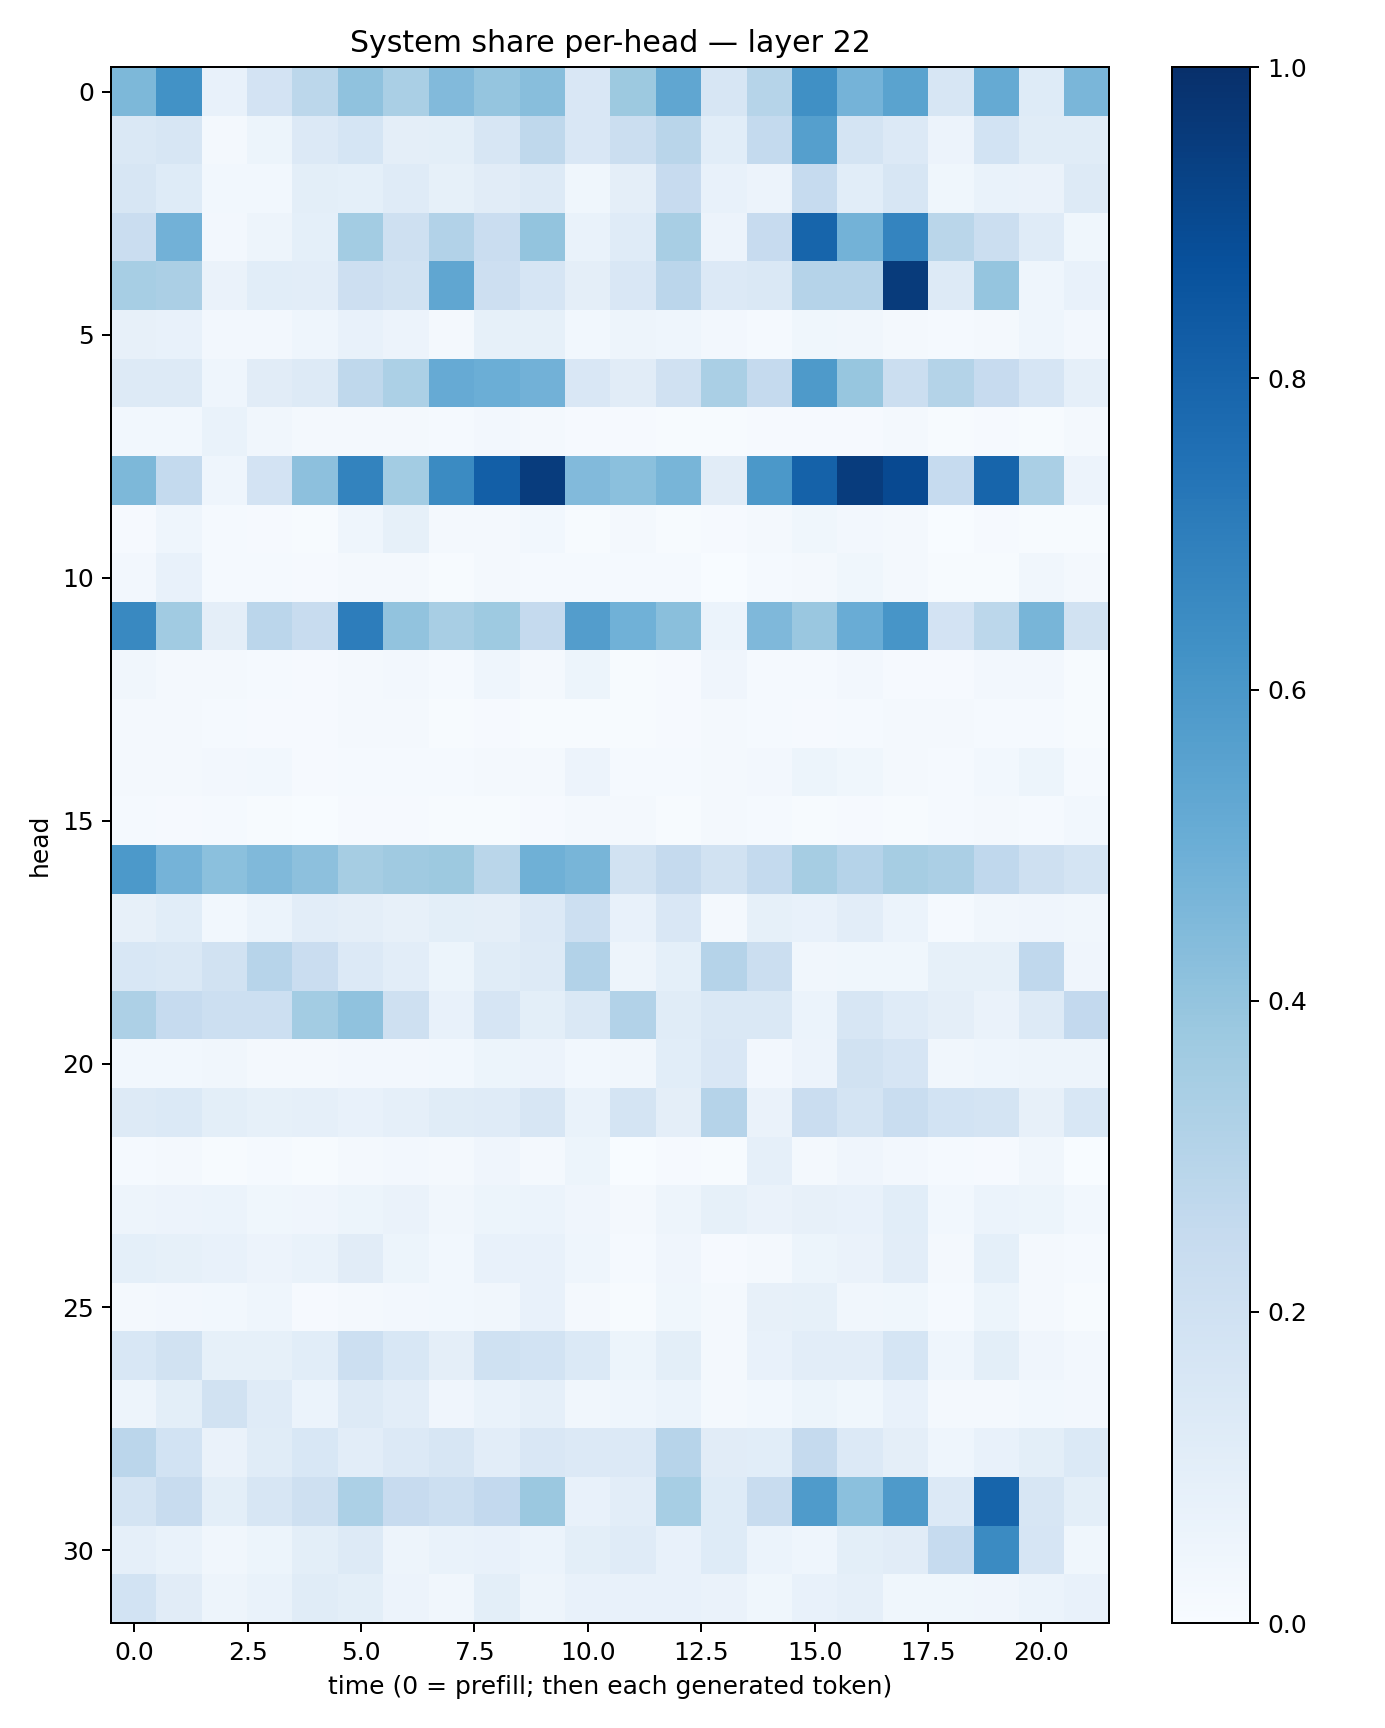

Data behind this chart, as committed beside it:
0.4532487, 0.6235001, 0.07123742, 0.18352582, 0.2804916, 0.40821677, 0.33728084, 0.44240522, 0.39680564, 0.4267555, 0.15228719, 0.3787615, 0.5336292, 0.15765332, 0.29781455, 0.6317097, 0.47475594, 0.54997706, 0.15709634, 0.5169573, 0.12293944, 0.46254736
0.1445, 0.1565, 0.02013, 0.0539, 0.134, 0.1711, 0.09463, 0.1006, 0.1583, 0.2704, 0.1502, 0.2216, 0.2926, 0.1085, 0.2547, 0.5664, 0.1758, 0.1365, 0.05735, 0.186, 0.1159, 0.1133
0.1619, 0.1238, 0.02998, 0.02747, 0.09954, 0.09213, 0.12, 0.08577, 0.1104, 0.1307, 0.03538, 0.09472, 0.2435, 0.07198, 0.05507, 0.2473, 0.1078, 0.1614, 0.03613, 0.06711, 0.06621, 0.1311
0.2281, 0.4827, 0.02597, 0.04815, 0.09356, 0.3581, 0.207, 0.3104, 0.23, 0.4009, 0.06833, 0.1195, 0.3434, 0.05775, 0.2422, 0.7938, 0.4799, 0.6742, 0.2871, 0.2259, 0.1193, 0.03587
0.344, 0.3335, 0.06558, 0.1074, 0.1016, 0.2125, 0.1915, 0.5328, 0.2128, 0.1646, 0.09379, 0.152, 0.2851, 0.1329, 0.1477, 0.304, 0.3045, 0.9563, 0.1286, 0.3963, 0.04309, 0.07359
0.08149, 0.07611, 0.02656, 0.02582, 0.04509, 0.0706, 0.05747, 0.01895, 0.0843, 0.0824, 0.0284, 0.04892, 0.04452, 0.02656, 0.01222, 0.03629, 0.03503, 0.02285, 0.01423, 0.01579, 0.04502, 0.02628
0.1266, 0.1309, 0.04577, 0.1122, 0.128, 0.2733, 0.3294, 0.514, 0.4988, 0.4816, 0.1502, 0.1096, 0.1959, 0.3398, 0.2526, 0.5869, 0.3928, 0.219, 0.3062, 0.2458, 0.1646, 0.08772
0.03084, 0.03034, 0.06937, 0.0314, 0.01847, 0.02325, 0.01716, 0.01267, 0.02364, 0.02282, 0.01049, 0.008613, 0.006399, 0.003928, 0.007831, 0.008388, 0.009538, 0.0176, 0.006117, 0.01132, 0.007326, 0.01642
0.4552, 0.255, 0.04521, 0.1808, 0.416, 0.6759, 0.3569, 0.6493, 0.8186, 0.9523, 0.4419, 0.4188, 0.4657, 0.1097, 0.5948, 0.8068, 0.953, 0.9001, 0.2494, 0.7947, 0.339, 0.05728
0.01035, 0.04481, 0.01551, 0.009116, 0.007441, 0.04484, 0.08422, 0.02209, 0.02212, 0.02817, 0.007301, 0.01774, 0.007654, 0.008264, 0.01698, 0.03644, 0.02377, 0.016, 0.002951, 0.007946, 0.007012, 0.004894
0.02644, 0.0779, 0.01223, 0.01255, 0.008351, 0.01898, 0.02308, 0.005098, 0.0168, 0.01339, 0.01549, 0.01325, 0.01237, 0.001849, 0.01503, 0.02314, 0.03835, 0.01675, 0.00723, 0.006133, 0.03369, 0.01614
0.6584, 0.3666, 0.09398, 0.2816, 0.2395, 0.6998, 0.4027, 0.3409, 0.3723, 0.2531, 0.5725, 0.4882, 0.4257, 0.05876, 0.4519, 0.3854, 0.5055, 0.607, 0.1802, 0.2801, 0.4669, 0.195
0.03276, 0.01836, 0.01592, 0.01424, 0.008505, 0.01708, 0.02541, 0.01241, 0.04446, 0.02178, 0.05159, 0.006126, 0.01027, 0.04243, 0.01349, 0.01173, 0.0246, 0.009429, 0.01036, 0.02717, 0.02538, 0.004994
0.01599, 0.01618, 0.01368, 0.009071, 0.009562, 0.01866, 0.01884, 0.005558, 0.008689, 0.006144, 0.004442, 0.00425, 0.009885, 0.02091, 0.01471, 0.01015, 0.01403, 0.01604, 0.01587, 0.01221, 0.01265, 0.005989
0.01589, 0.01996, 0.02358, 0.02849, 0.01088, 0.01504, 0.01527, 0.0139, 0.0157, 0.01871, 0.05473, 0.01296, 0.01396, 0.02149, 0.0235, 0.05464, 0.03814, 0.0234, 0.01342, 0.02913, 0.05092, 0.01448
0.01562, 0.00817, 0.01277, 0.006464, 0.00363, 0.01098, 0.01012, 0.005446, 0.006939, 0.007944, 0.0188, 0.01742, 0.006842, 0.02001, 0.01281, 0.006777, 0.009712, 0.00624, 0.01173, 0.01721, 0.0118, 0.0283
0.5924, 0.4743, 0.418, 0.4484, 0.416, 0.3507, 0.3678, 0.3753, 0.288, 0.4918, 0.468, 0.1935, 0.2518, 0.1876, 0.2547, 0.3507, 0.3045, 0.3496, 0.3337, 0.2675, 0.2065, 0.1789
0.08077, 0.1089, 0.0302, 0.0616, 0.1043, 0.09398, 0.08089, 0.1007, 0.09751, 0.1348, 0.2174, 0.07551, 0.1493, 0.02277, 0.08302, 0.07387, 0.1017, 0.06105, 0.01509, 0.03391, 0.04039, 0.03434
0.1562, 0.1453, 0.1909, 0.2955, 0.2266, 0.1342, 0.1052, 0.05131, 0.1163, 0.131, 0.3114, 0.04926, 0.09305, 0.3046, 0.2232, 0.03257, 0.03901, 0.03839, 0.08303, 0.08569, 0.2664, 0.0404
0.3242, 0.2468, 0.2159, 0.2155, 0.356, 0.4082, 0.2052, 0.07433, 0.1666, 0.09956, 0.1439, 0.3098, 0.1155, 0.1468, 0.1417, 0.06244, 0.1571, 0.1195, 0.09563, 0.0638, 0.1322, 0.2603
0.02938, 0.03038, 0.03426, 0.02197, 0.02235, 0.02367, 0.02561, 0.02933, 0.05121, 0.05812, 0.0282, 0.03229, 0.1057, 0.152, 0.02622, 0.05687, 0.188, 0.1678, 0.03349, 0.04442, 0.04752, 0.04957
0.1327, 0.1385, 0.1, 0.08338, 0.08672, 0.07607, 0.08827, 0.1169, 0.1195, 0.1581, 0.06813, 0.1779, 0.09484, 0.3025, 0.06573, 0.2299, 0.1749, 0.2313, 0.1852, 0.1748, 0.07814, 0.1557
0.0155, 0.01939, 0.007111, 0.01248, 0.007463, 0.01792, 0.02625, 0.01654, 0.04281, 0.01855, 0.0526, 0.003361, 0.009473, 0.00729, 0.08838, 0.02222, 0.04101, 0.02659, 0.01369, 0.008881, 0.03506, 0.003221
0.04915, 0.05736, 0.05875, 0.03641, 0.03964, 0.05417, 0.06434, 0.03476, 0.05169, 0.05997, 0.03964, 0.02174, 0.04905, 0.0837, 0.06283, 0.07986, 0.0742, 0.1093, 0.03106, 0.06125, 0.05207, 0.02878
0.0916, 0.08419, 0.07313, 0.05832, 0.06951, 0.1105, 0.05449, 0.03036, 0.0725, 0.07778, 0.04646, 0.01339, 0.03918, 0.01163, 0.02039, 0.05233, 0.06315, 0.1042, 0.01933, 0.09336, 0.02029, 0.01495
0.02137, 0.02533, 0.03068, 0.04505, 0.008815, 0.0222, 0.02403, 0.03083, 0.03502, 0.07533, 0.02267, 0.007243, 0.03702, 0.01604, 0.0782, 0.08219, 0.03143, 0.03853, 0.01549, 0.05348, 0.02294, 0.005359
0.1553, 0.19, 0.08545, 0.08392, 0.1072, 0.216, 0.1561, 0.09667, 0.1997, 0.1836, 0.1399, 0.05324, 0.1002, 0.01632, 0.07748, 0.1051, 0.1019, 0.1718, 0.04672, 0.1008, 0.03928, 0.02533
0.04764, 0.09798, 0.1885, 0.1194, 0.0622, 0.132, 0.1028, 0.04122, 0.06749, 0.08854, 0.03505, 0.0436, 0.06051, 0.02193, 0.03041, 0.05329, 0.03769, 0.07573, 0.02231, 0.02234, 0.03041, 0.02474
0.282, 0.1863, 0.06586, 0.1138, 0.1545, 0.1023, 0.1342, 0.1604, 0.1017, 0.1514, 0.1337, 0.1336, 0.2953, 0.1104, 0.1066, 0.2528, 0.1331, 0.09571, 0.04481, 0.07151, 0.1011, 0.1388
0.1762, 0.2422, 0.09827, 0.1586, 0.2053, 0.3317, 0.2444, 0.215, 0.2601, 0.382, 0.07691, 0.102, 0.3442, 0.1246, 0.2384, 0.5846, 0.4216, 0.5876, 0.1346, 0.7961, 0.1608, 0.09802
0.08968, 0.06942, 0.03137, 0.05376, 0.09969, 0.1317, 0.04717, 0.07012, 0.07141, 0.05975, 0.09808, 0.1189, 0.07562, 0.1243, 0.06148, 0.04616, 0.0979, 0.1115, 0.2461, 0.652, 0.1675, 0.03833
0.1861, 0.1109, 0.04747, 0.06748, 0.1169, 0.09819, 0.05679, 0.03165, 0.098, 0.04767, 0.07066, 0.07174, 0.07293, 0.06418, 0.03747, 0.07625, 0.08623, 0.0385, 0.03755, 0.04101, 0.06159, 0.07182
